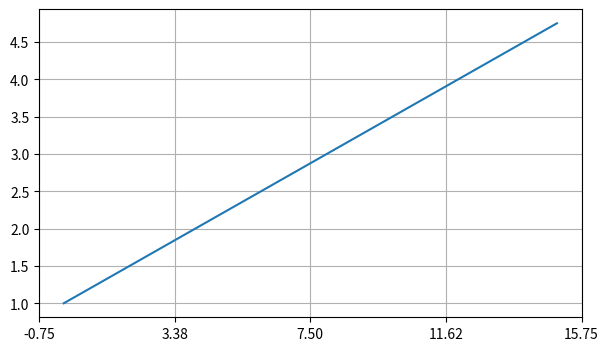

Here is the Python script that generated this plot:
import numpy as np
import matplotlib.pyplot as plt
from matplotlib.ticker import LinearLocator

fig=plt.figure(figsize=(7,4))
ax=fig.add_subplot()
ax.plot(np.arange(1,5,0.25))

#lc=NullLocator()
#ax.xaxis.set_major_locator(lc)  или еще вот так чтобы не создавать обьект класса "lc"
ax.xaxis.set_major_locator(LinearLocator(5))
ax.grid()
plt.show()

"""LinearLocator == создан для того чтобы распределить нужное колличество которое мы задаем на строке
11 --ax.xaxis.set_major_locator(LinearLocator(5))   ------ мы задаем 5
. так вот это будет именно то количество  рисочек на выбранной нами оси(xaxis или yaxis)"""